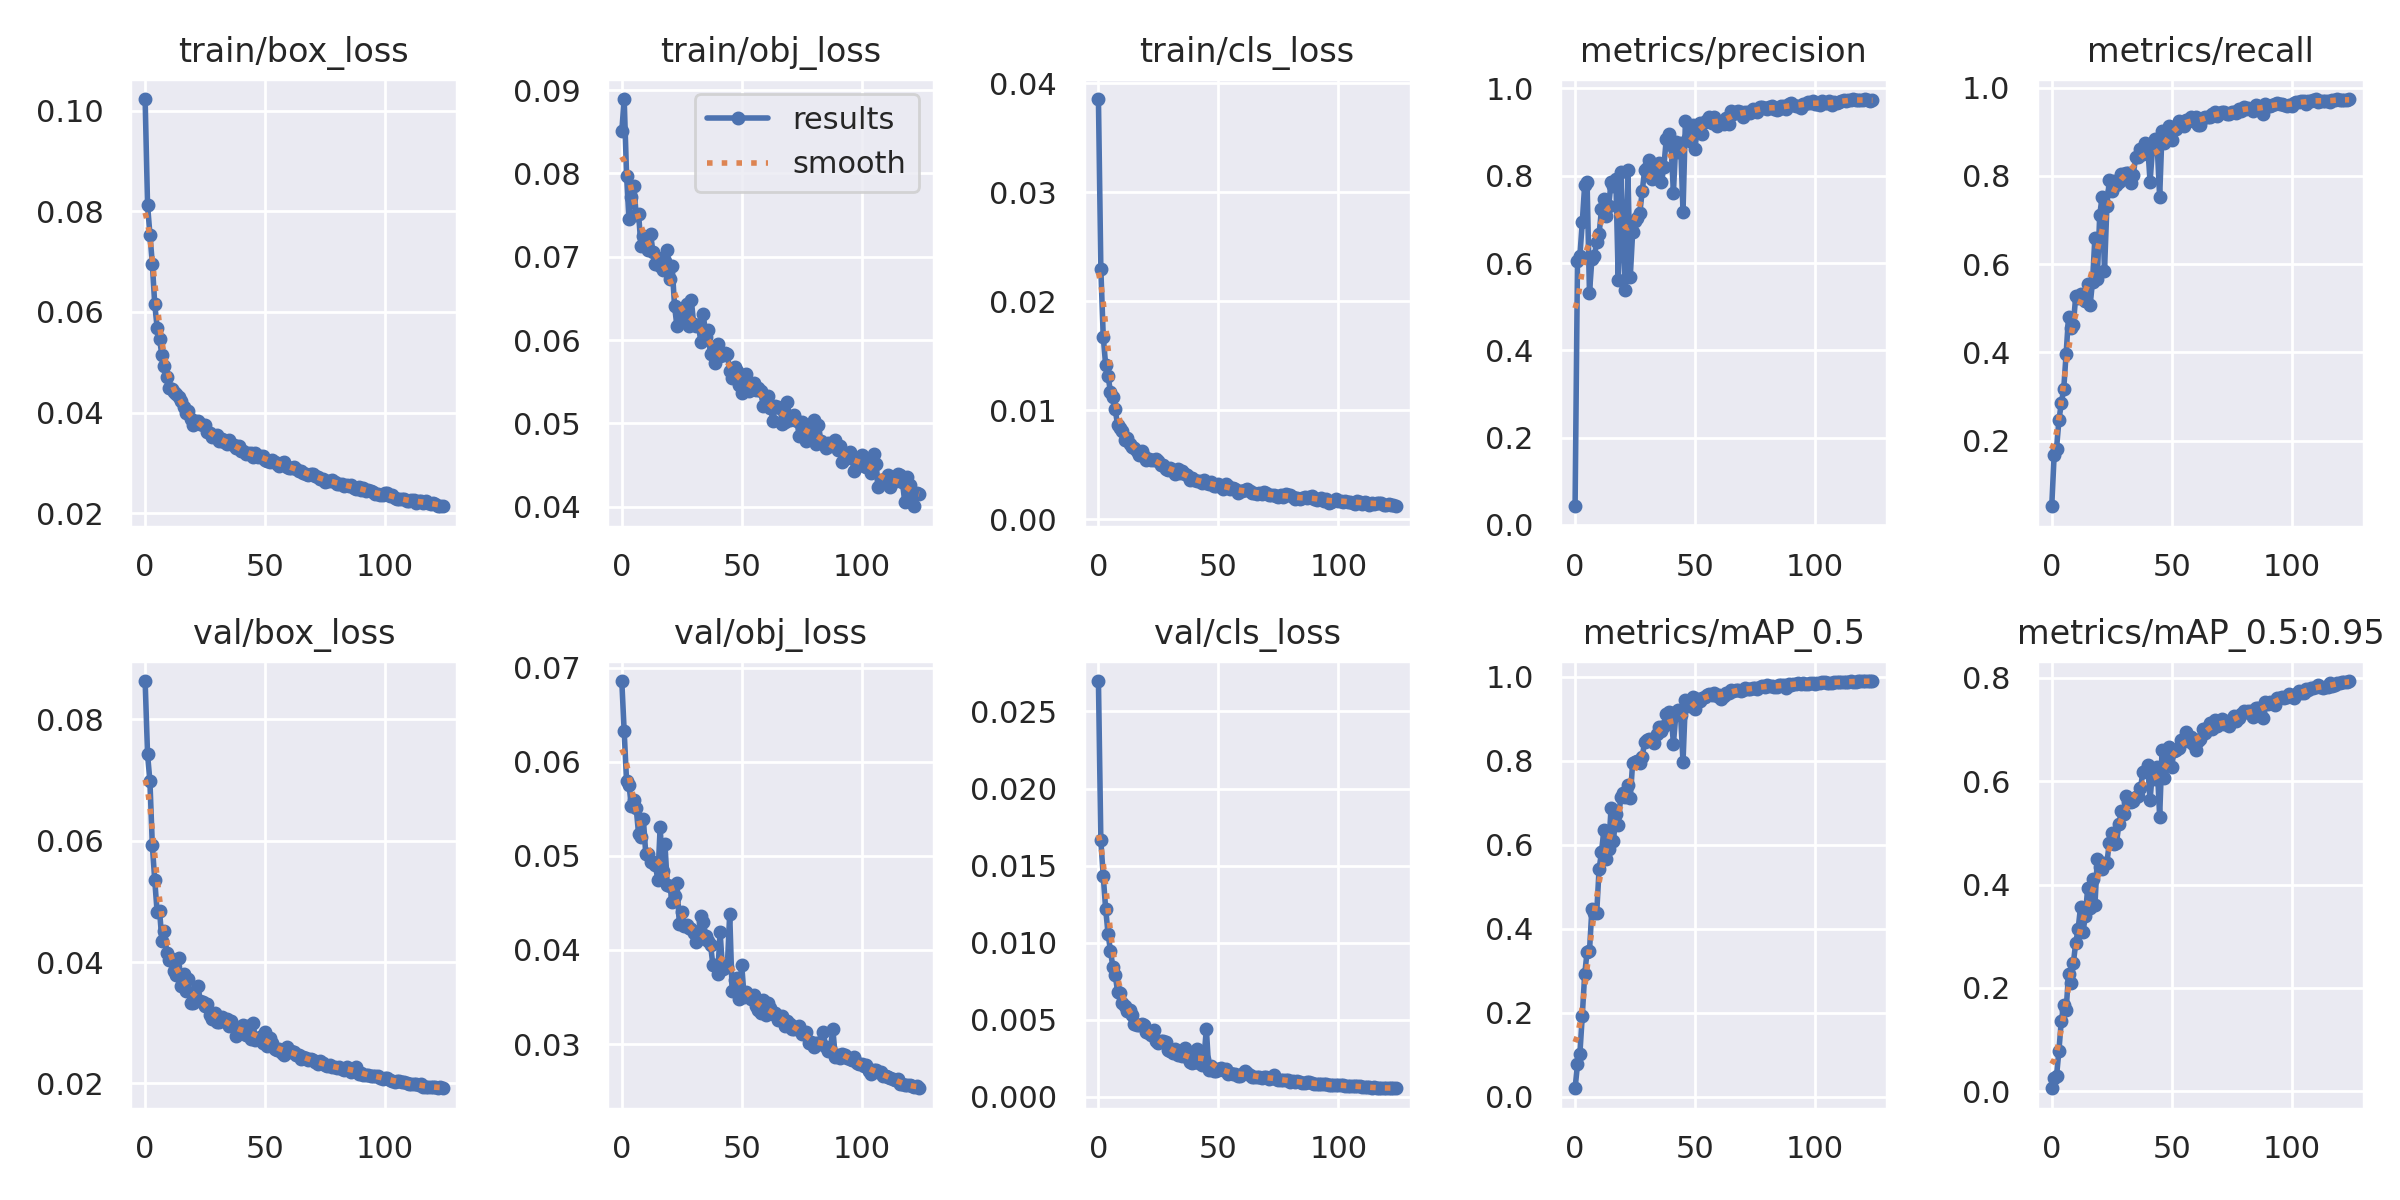

Source data for this figure (header and first rows):
epoch, train/box_loss, train/obj_loss, train/cls_loss, metrics/precision, metrics/recall, metrics/mAP_0.5, metrics/mAP_0.5:0.95, val/box_loss, val/obj_loss, val/cls_loss, x/lr0, x/lr1, x/lr2
0, 0.1023, 0.08504, 0.03855, 0.04267, 0.05162, 0.01982, 0.005681, 0.08634, 0.0686, 0.02698, 0.07034, 0.003296, 0.003296
1, 0.08128, 0.08892, 0.02299, 0.6053, 0.1667, 0.07644, 0.02544, 0.0743, 0.06324, 0.01663, 0.04029, 0.006577, 0.006577
2, 0.07538, 0.07973, 0.01675, 0.6167, 0.1822, 0.1017, 0.02866, 0.0698, 0.05792, 0.01433, 0.01018, 0.009805, 0.009805
3, 0.06961, 0.07447, 0.01416, 0.6932, 0.2464, 0.1923, 0.07864, 0.05927, 0.05757, 0.01222, 0.009762, 0.009762, 0.009762
4, 0.06158, 0.07718, 0.01314, 0.7793, 0.2857, 0.291, 0.1365, 0.05355, 0.05529, 0.01059, 0.009762, 0.009762, 0.009762
5, 0.0569, 0.07851, 0.01169, 0.7856, 0.317, 0.3438, 0.1659, 0.04825, 0.05593, 0.009487, 0.009683, 0.009683, 0.009683
6, 0.05464, 0.07502, 0.01119, 0.5316, 0.3973, 0.3462, 0.1564, 0.0485, 0.05511, 0.008439, 0.009604, 0.009604, 0.009604
7, 0.05138, 0.07512, 0.01007, 0.6081, 0.4804, 0.446, 0.2269, 0.04354, 0.05234, 0.007901, 0.009525, 0.009525, 0.009525
8, 0.04926, 0.07132, 0.008589, 0.615, 0.4552, 0.4363, 0.2102, 0.0451, 0.05197, 0.006816, 0.009446, 0.009446, 0.009446
9, 0.04716, 0.07255, 0.008344, 0.648, 0.4629, 0.436, 0.2475, 0.04155, 0.05391, 0.006713, 0.009366, 0.009366, 0.009366
10, 0.04497, 0.07163, 0.008083, 0.6655, 0.5274, 0.5409, 0.2869, 0.04041, 0.05023, 0.006075, 0.009287, 0.009287, 0.009287
11, 0.04469, 0.07086, 0.007207, 0.7228, 0.5233, 0.5816, 0.3134, 0.04058, 0.0502, 0.00592, 0.009208, 0.009208, 0.009208
12, 0.04404, 0.07278, 0.007456, 0.7466, 0.5315, 0.6344, 0.3561, 0.03859, 0.04937, 0.005534, 0.009129, 0.009129, 0.009129
13, 0.04364, 0.07054, 0.006904, 0.7089, 0.5227, 0.5648, 0.3078, 0.03783, 0.04937, 0.005641, 0.00905, 0.00905, 0.00905
14, 0.04321, 0.06917, 0.006593, 0.7306, 0.5159, 0.5902, 0.3381, 0.04066, 0.04904, 0.005328, 0.00897, 0.00897, 0.00897
15, 0.04234, 0.06989, 0.006534, 0.7846, 0.5562, 0.6872, 0.3937, 0.03598, 0.0475, 0.004718, 0.008891, 0.008891, 0.008891
16, 0.04108, 0.06888, 0.006271, 0.7772, 0.5068, 0.6082, 0.3543, 0.03807, 0.05305, 0.004627, 0.008812, 0.008812, 0.008812
17, 0.03998, 0.06844, 0.005908, 0.7927, 0.5602, 0.6739, 0.4105, 0.03531, 0.04839, 0.004664, 0.008733, 0.008733, 0.008733
18, 0.04034, 0.0695, 0.006204, 0.562, 0.6603, 0.6462, 0.3597, 0.03724, 0.05122, 0.00474, 0.008654, 0.008654, 0.008654
19, 0.03867, 0.07082, 0.005743, 0.8086, 0.5665, 0.7137, 0.4492, 0.0332, 0.04687, 0.004628, 0.008574, 0.008574, 0.008574
20, 0.03761, 0.0673, 0.005429, 0.6595, 0.7105, 0.7225, 0.4329, 0.03322, 0.04685, 0.004182, 0.008495, 0.008495, 0.008495
21, 0.03839, 0.06889, 0.005479, 0.5384, 0.7525, 0.7143, 0.4291, 0.03365, 0.04512, 0.004119, 0.008416, 0.008416, 0.008416
22, 0.03837, 0.06409, 0.005447, 0.8134, 0.5853, 0.7419, 0.4423, 0.03609, 0.04569, 0.004022, 0.008337, 0.008337, 0.008337
23, 0.03771, 0.06166, 0.005459, 0.5677, 0.7313, 0.71, 0.4423, 0.03362, 0.04715, 0.004308, 0.008258, 0.008258, 0.008258
24, 0.03752, 0.06361, 0.005547, 0.6701, 0.7903, 0.7946, 0.4803, 0.03348, 0.04277, 0.003591, 0.008178, 0.008178, 0.008178
25, 0.03759, 0.06372, 0.005291, 0.6953, 0.765, 0.7975, 0.4992, 0.03279, 0.04403, 0.003472, 0.008099, 0.008099, 0.008099
26, 0.03612, 0.0623, 0.004991, 0.7031, 0.7878, 0.798, 0.4784, 0.03309, 0.0426, 0.00361, 0.00802, 0.00802, 0.00802
27, 0.03598, 0.06431, 0.004951, 0.7154, 0.7799, 0.7935, 0.4811, 0.03132, 0.04265, 0.003594, 0.007941, 0.007941, 0.007941
28, 0.03508, 0.06164, 0.004633, 0.765, 0.7872, 0.8083, 0.5167, 0.03068, 0.04229, 0.003527, 0.007862, 0.007862, 0.007862
29, 0.03536, 0.06477, 0.004457, 0.8126, 0.8047, 0.8453, 0.5413, 0.03157, 0.0422, 0.003017, 0.007782, 0.007782, 0.007782
30, 0.03555, 0.06189, 0.004708, 0.8171, 0.8049, 0.8499, 0.537, 0.03013, 0.04184, 0.002939, 0.007703, 0.007703, 0.007703
31, 0.03448, 0.06173, 0.004494, 0.8359, 0.8074, 0.852, 0.5709, 0.03018, 0.04083, 0.00281, 0.007624, 0.007624, 0.007624
32, 0.03469, 0.06168, 0.004163, 0.7918, 0.8064, 0.8478, 0.5591, 0.03087, 0.04118, 0.003093, 0.007545, 0.007545, 0.007545
33, 0.03419, 0.05976, 0.00458, 0.8061, 0.7837, 0.841, 0.5594, 0.03037, 0.04358, 0.002735, 0.007466, 0.007466, 0.007466
34, 0.03378, 0.06313, 0.004252, 0.8171, 0.8024, 0.8636, 0.5617, 0.03061, 0.04294, 0.00296, 0.007386, 0.007386, 0.007386
35, 0.03466, 0.06041, 0.004362, 0.8298, 0.8436, 0.8795, 0.5689, 0.02947, 0.04153, 0.002624, 0.007307, 0.007307, 0.007307
36, 0.03388, 0.06121, 0.004093, 0.7846, 0.8438, 0.871, 0.5714, 0.03035, 0.04101, 0.003139, 0.007228, 0.007228, 0.007228
37, 0.03355, 0.05828, 0.004051, 0.8197, 0.862, 0.8813, 0.5864, 0.02945, 0.04054, 0.002591, 0.007149, 0.007149, 0.007149
38, 0.03291, 0.05871, 0.003593, 0.8831, 0.8491, 0.9109, 0.6172, 0.02783, 0.0384, 0.002251, 0.00707, 0.00707, 0.00707
39, 0.03337, 0.05731, 0.003731, 0.896, 0.8748, 0.9164, 0.62, 0.02846, 0.03843, 0.002168, 0.00699, 0.00699, 0.00699
40, 0.03248, 0.05951, 0.003568, 0.8704, 0.8696, 0.9133, 0.6319, 0.02858, 0.0375, 0.002233, 0.006911, 0.006911, 0.006911
41, 0.03237, 0.05809, 0.003531, 0.7613, 0.7869, 0.8404, 0.5635, 0.02969, 0.04187, 0.003109, 0.006832, 0.006832, 0.006832
42, 0.03187, 0.05821, 0.003449, 0.8771, 0.8607, 0.9086, 0.62, 0.02799, 0.03803, 0.002184, 0.006753, 0.006753, 0.006753
43, 0.03196, 0.05841, 0.003334, 0.8549, 0.8842, 0.9211, 0.6037, 0.02945, 0.03828, 0.002082, 0.006674, 0.006674, 0.006674
44, 0.03199, 0.05831, 0.003561, 0.8756, 0.8658, 0.9086, 0.6281, 0.0273, 0.0382, 0.002466, 0.006594, 0.006594, 0.006594
45, 0.03125, 0.05629, 0.003348, 0.7174, 0.7524, 0.7967, 0.5315, 0.02992, 0.04385, 0.004424, 0.006515, 0.006515, 0.006515
46, 0.0321, 0.05544, 0.003234, 0.9251, 0.9015, 0.9442, 0.6612, 0.02718, 0.03563, 0.001726, 0.006436, 0.006436, 0.006436
47, 0.0313, 0.05673, 0.003371, 0.8875, 0.8756, 0.9307, 0.6071, 0.02726, 0.03684, 0.001991, 0.006357, 0.006357, 0.006357
48, 0.0314, 0.05629, 0.003024, 0.8802, 0.8959, 0.9375, 0.6372, 0.02761, 0.03703, 0.001682, 0.006278, 0.006278, 0.006278
49, 0.03148, 0.05461, 0.002988, 0.9168, 0.9131, 0.9522, 0.6667, 0.02661, 0.03478, 0.001688, 0.006198, 0.006198, 0.006198
50, 0.03059, 0.05363, 0.003242, 0.8611, 0.8811, 0.9229, 0.6273, 0.02843, 0.03843, 0.001804, 0.006119, 0.006119, 0.006119
51, 0.0304, 0.05517, 0.003045, 0.916, 0.9053, 0.9463, 0.6592, 0.02612, 0.03503, 0.001877, 0.00604, 0.00604, 0.00604
52, 0.0302, 0.05596, 0.002731, 0.9216, 0.9055, 0.9414, 0.6598, 0.02747, 0.03553, 0.001749, 0.005961, 0.005961, 0.005961
53, 0.03068, 0.05388, 0.003254, 0.8949, 0.9247, 0.9498, 0.6641, 0.02673, 0.03521, 0.001822, 0.005882, 0.005882, 0.005882
54, 0.03013, 0.05476, 0.003037, 0.9222, 0.9183, 0.9502, 0.6788, 0.02565, 0.0348, 0.001486, 0.005802, 0.005802, 0.005802
55, 0.02988, 0.0549, 0.002739, 0.9286, 0.9134, 0.9571, 0.6788, 0.02551, 0.03519, 0.001572, 0.005723, 0.005723, 0.005723
56, 0.02945, 0.05406, 0.002831, 0.9354, 0.9256, 0.9584, 0.6951, 0.02567, 0.03406, 0.001465, 0.005644, 0.005644, 0.005644
57, 0.02993, 0.05428, 0.002739, 0.921, 0.9243, 0.9567, 0.678, 0.02504, 0.03364, 0.001469, 0.005565, 0.005565, 0.005565
58, 0.03016, 0.05386, 0.002391, 0.9349, 0.9323, 0.9619, 0.6851, 0.02475, 0.03331, 0.001339, 0.005486, 0.005486, 0.005486
59, 0.02922, 0.05214, 0.002613, 0.9144, 0.9248, 0.9543, 0.672, 0.02598, 0.03466, 0.00136, 0.005406, 0.005406, 0.005406
... 65 more rows
